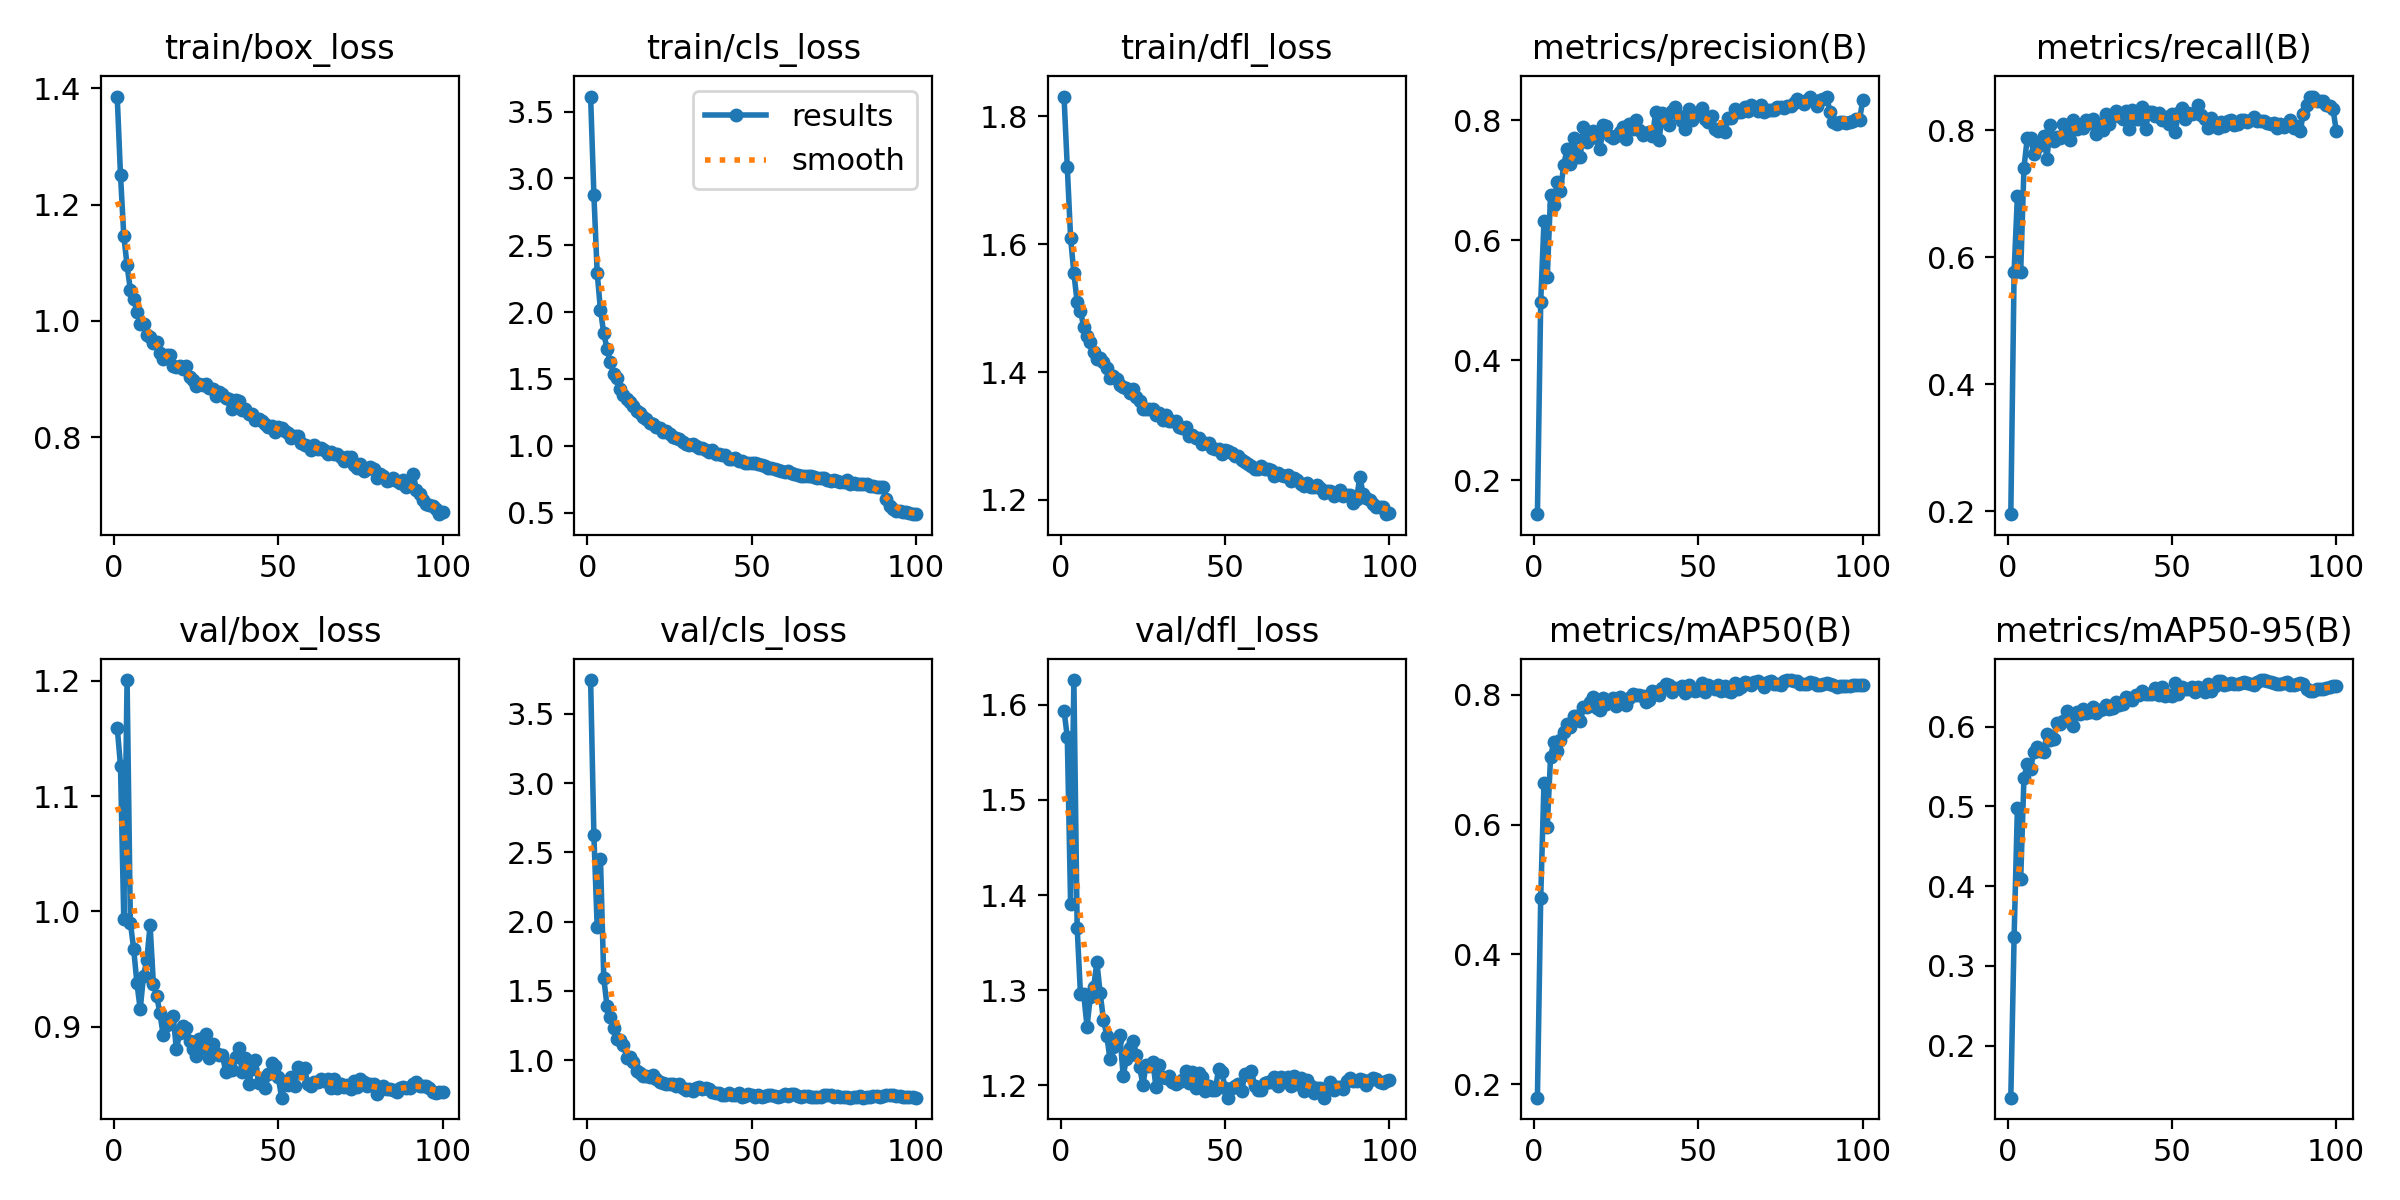

The table this chart was drawn from, first rows:
epoch, time, train/box_loss, train/cls_loss, train/dfl_loss, metrics/precision(B), metrics/recall(B), metrics/mAP50(B), metrics/mAP50-95(B), val/box_loss, val/cls_loss, val/dfl_loss, lr/pg0, lr/pg1, lr/pg2, lr/pg3, lr/pg4, lr/pg5, lr/pg6, lr/pg7
1, 62.29, 1.385, 3.612, 1.831, 0.1436, 0.1951, 0.1793, 0.1347, 1.16, 3.745, 1.594, 0.0009975, 0.0003325, 0.0009975, 0.0003325, 0.0009975, 0.0003325, 0.0009975, 0.0003325
2, 113.2, 1.251, 2.875, 1.72, 0.4971, 0.5768, 0.4863, 0.3364, 1.126, 2.623, 1.566, 0.001978, 0.0006592, 0.001978, 0.0006592, 0.001978, 0.0006592, 0.001978, 0.0006592
3, 164.1, 1.146, 2.292, 1.61, 0.6323, 0.6958, 0.6646, 0.4981, 0.993, 1.963, 1.391, 0.002938, 0.0009794, 0.002938, 0.0009794, 0.002938, 0.0009794, 0.002938, 0.0009794
4, 214.9, 1.095, 2.015, 1.554, 0.5395, 0.5762, 0.597, 0.4089, 1.201, 2.451, 1.626, 0.002911, 0.0009703, 0.002911, 0.0009703, 0.002911, 0.0009703, 0.002911, 0.0009703
5, 265.5, 1.053, 1.84, 1.51, 0.6758, 0.741, 0.7043, 0.5357, 0.9902, 1.592, 1.366, 0.002881, 0.0009604, 0.002881, 0.0009604, 0.002881, 0.0009604, 0.002881, 0.0009604
6, 316.1, 1.038, 1.724, 1.495, 0.6593, 0.787, 0.7279, 0.5533, 0.9677, 1.388, 1.296, 0.002851, 0.0009505, 0.002851, 0.0009505, 0.002851, 0.0009505, 0.002851, 0.0009505
7, 366.6, 1.015, 1.625, 1.471, 0.6973, 0.7868, 0.7136, 0.5471, 0.9376, 1.313, 1.296, 0.002822, 0.0009406, 0.002822, 0.0009406, 0.002822, 0.0009406, 0.002822, 0.0009406
8, 417.1, 0.9945, 1.535, 1.456, 0.6823, 0.7629, 0.7312, 0.5687, 0.915, 1.233, 1.262, 0.002792, 0.0009307, 0.002792, 0.0009307, 0.002792, 0.0009307, 0.002792, 0.0009307
9, 467.6, 0.9944, 1.503, 1.447, 0.7252, 0.7731, 0.7432, 0.575, 0.9442, 1.153, 1.293, 0.002762, 0.0009208, 0.002762, 0.0009208, 0.002762, 0.0009208, 0.002762, 0.0009208
10, 517.9, 0.9751, 1.427, 1.432, 0.7522, 0.7815, 0.7544, 0.5697, 0.9579, 1.142, 1.303, 0.002733, 0.0009109, 0.002733, 0.0009109, 0.002733, 0.0009109, 0.002733, 0.0009109
11, 568.3, 0.9722, 1.382, 1.421, 0.7267, 0.7907, 0.7506, 0.5688, 0.9881, 1.111, 1.329, 0.002703, 0.000901, 0.002703, 0.000901, 0.002703, 0.000901, 0.002703, 0.000901
12, 618.7, 0.9614, 1.35, 1.421, 0.7705, 0.7552, 0.7669, 0.5909, 0.9371, 1.015, 1.297, 0.002673, 0.0008911, 0.002673, 0.0008911, 0.002673, 0.0008911, 0.002673, 0.0008911
13, 669.1, 0.9643, 1.328, 1.416, 0.7385, 0.8083, 0.7669, 0.5833, 0.9267, 1.019, 1.269, 0.002644, 0.0008812, 0.002644, 0.0008812, 0.002644, 0.0008812, 0.002644, 0.0008812
14, 719.4, 0.9454, 1.294, 1.407, 0.7388, 0.7834, 0.7601, 0.585, 0.9114, 0.9877, 1.252, 0.002614, 0.0008713, 0.002614, 0.0008713, 0.002614, 0.0008713, 0.002614, 0.0008713
15, 769.8, 0.9344, 1.26, 1.391, 0.7886, 0.7883, 0.7818, 0.6048, 0.8923, 0.9183, 1.227, 0.002584, 0.0008614, 0.002584, 0.0008614, 0.002584, 0.0008614, 0.002584, 0.0008614
16, 822.9, 0.9421, 1.244, 1.394, 0.7635, 0.787, 0.7807, 0.6039, 0.9016, 0.9076, 1.241, 0.002554, 0.0008515, 0.002554, 0.0008515, 0.002554, 0.0008515, 0.002554, 0.0008515
17, 873.2, 0.9409, 1.212, 1.389, 0.7714, 0.8099, 0.7883, 0.6074, 0.9064, 0.8834, 1.248, 0.002525, 0.0008416, 0.002525, 0.0008416, 0.002525, 0.0008416, 0.002525, 0.0008416
18, 923.5, 0.9223, 1.203, 1.38, 0.7824, 0.801, 0.7972, 0.6191, 0.9096, 0.8845, 1.253, 0.002495, 0.0008317, 0.002495, 0.0008317, 0.002495, 0.0008317, 0.002495, 0.0008317
19, 973.8, 0.9213, 1.168, 1.377, 0.77, 0.7843, 0.7795, 0.6072, 0.8805, 0.88, 1.21, 0.002465, 0.0008218, 0.002465, 0.0008218, 0.002465, 0.0008218, 0.002465, 0.0008218
20, 1025, 0.923, 1.159, 1.375, 0.7522, 0.8164, 0.776, 0.6006, 0.8942, 0.8915, 1.228, 0.002436, 0.0008119, 0.002436, 0.0008119, 0.002436, 0.0008119, 0.002436, 0.0008119
21, 1075, 0.9175, 1.143, 1.368, 0.7928, 0.8022, 0.7957, 0.6187, 0.9002, 0.861, 1.24, 0.002406, 0.000802, 0.002406, 0.000802, 0.002406, 0.000802, 0.002406, 0.000802
22, 1126, 0.923, 1.13, 1.374, 0.7898, 0.8047, 0.7856, 0.6158, 0.8989, 0.8448, 1.246, 0.002376, 0.0007921, 0.002376, 0.0007921, 0.002376, 0.0007921, 0.002376, 0.0007921
23, 1176, 0.9032, 1.106, 1.361, 0.7734, 0.8028, 0.7927, 0.6222, 0.8873, 0.8337, 1.232, 0.002347, 0.0007822, 0.002347, 0.0007822, 0.002347, 0.0007822, 0.002347, 0.0007822
24, 1226, 0.898, 1.109, 1.354, 0.7709, 0.8166, 0.795, 0.617, 0.8805, 0.827, 1.219, 0.002317, 0.0007723, 0.002317, 0.0007723, 0.002317, 0.0007723, 0.002317, 0.0007723
25, 1277, 0.8884, 1.085, 1.343, 0.7735, 0.8108, 0.7834, 0.6188, 0.8745, 0.8282, 1.201, 0.002287, 0.0007624, 0.002287, 0.0007624, 0.002287, 0.0007624, 0.002287, 0.0007624
26, 1327, 0.891, 1.067, 1.342, 0.7813, 0.8175, 0.7971, 0.6242, 0.8893, 0.8273, 1.222, 0.002257, 0.0007525, 0.002257, 0.0007525, 0.002257, 0.0007525, 0.002257, 0.0007525
27, 1379, 0.8891, 1.055, 1.341, 0.7897, 0.7941, 0.7921, 0.6176, 0.881, 0.811, 1.221, 0.002228, 0.0007426, 0.002228, 0.0007426, 0.002228, 0.0007426, 0.002228, 0.0007426
28, 1429, 0.8923, 1.049, 1.342, 0.7691, 0.8091, 0.7842, 0.621, 0.8932, 0.8239, 1.225, 0.002198, 0.0007327, 0.002198, 0.0007327, 0.002198, 0.0007327, 0.002198, 0.0007327
29, 1479, 0.8842, 1.026, 1.333, 0.7935, 0.7994, 0.7955, 0.6223, 0.8731, 0.7945, 1.198, 0.002168, 0.0007228, 0.002168, 0.0007228, 0.002168, 0.0007228, 0.002168, 0.0007228
30, 1530, 0.8832, 1.016, 1.337, 0.7848, 0.8249, 0.8021, 0.6277, 0.8851, 0.7808, 1.222, 0.002139, 0.0007129, 0.002139, 0.0007129, 0.002139, 0.0007129, 0.002139, 0.0007129
31, 1583, 0.8705, 1.005, 1.325, 0.8014, 0.8091, 0.7994, 0.622, 0.8768, 0.7939, 1.209, 0.002109, 0.000703, 0.002109, 0.000703, 0.002109, 0.000703, 0.002109, 0.000703
32, 1634, 0.8775, 1.016, 1.333, 0.7839, 0.8223, 0.8005, 0.6228, 0.8752, 0.7799, 1.208, 0.002079, 0.0006931, 0.002079, 0.0006931, 0.002079, 0.0006931, 0.002079, 0.0006931
33, 1686, 0.8742, 0.9947, 1.324, 0.7756, 0.8305, 0.7986, 0.6303, 0.8757, 0.7992, 1.21, 0.00205, 0.0006832, 0.00205, 0.0006832, 0.00205, 0.0006832, 0.00205, 0.0006832
34, 1736, 0.8678, 0.9835, 1.324, 0.7782, 0.8225, 0.7892, 0.6277, 0.8608, 0.8057, 1.204, 0.00202, 0.0006733, 0.00202, 0.0006733, 0.00202, 0.0006733, 0.00202, 0.0006733
35, 1791, 0.8656, 0.9826, 1.323, 0.7802, 0.8167, 0.7922, 0.6283, 0.8672, 0.7929, 1.202, 0.00199, 0.0006634, 0.00199, 0.0006634, 0.00199, 0.0006634, 0.00199, 0.0006634
36, 1843, 0.8487, 0.9649, 1.314, 0.7735, 0.8299, 0.8063, 0.6369, 0.862, 0.7969, 1.204, 0.001961, 0.0006535, 0.001961, 0.0006535, 0.001961, 0.0006535, 0.001961, 0.0006535
37, 1893, 0.864, 0.957, 1.313, 0.8143, 0.8012, 0.8052, 0.6359, 0.874, 0.7881, 1.206, 0.001931, 0.0006436, 0.001931, 0.0006436, 0.001931, 0.0006436, 0.001931, 0.0006436
38, 1943, 0.8625, 0.9654, 1.314, 0.7671, 0.8315, 0.7998, 0.634, 0.8815, 0.7725, 1.215, 0.001901, 0.0006337, 0.001901, 0.0006337, 0.001901, 0.0006337, 0.001901, 0.0006337
39, 1994, 0.8464, 0.9421, 1.301, 0.8115, 0.8176, 0.8105, 0.6395, 0.8604, 0.7646, 1.202, 0.001871, 0.0006238, 0.001871, 0.0006238, 0.001871, 0.0006238, 0.001871, 0.0006238
40, 2047, 0.8488, 0.9353, 1.302, 0.8095, 0.8174, 0.8175, 0.6393, 0.873, 0.7641, 1.214, 0.001842, 0.0006139, 0.001842, 0.0006139, 0.001842, 0.0006139, 0.001842, 0.0006139
41, 2097, 0.8405, 0.9322, 1.297, 0.7919, 0.837, 0.8145, 0.6444, 0.85, 0.7469, 1.197, 0.001812, 0.000604, 0.001812, 0.000604, 0.001812, 0.000604, 0.001812, 0.000604
42, 2147, 0.8395, 0.9344, 1.296, 0.8159, 0.8024, 0.8043, 0.6404, 0.8633, 0.7485, 1.213, 0.001782, 0.0005941, 0.001782, 0.0005941, 0.001782, 0.0005941, 0.001782, 0.0005941
43, 2198, 0.8299, 0.8999, 1.287, 0.8215, 0.8286, 0.8107, 0.6407, 0.871, 0.7604, 1.209, 0.001753, 0.0005842, 0.001753, 0.0005842, 0.001753, 0.0005842, 0.001753, 0.0005842
44, 2248, 0.8307, 0.903, 1.289, 0.807, 0.8281, 0.8103, 0.6415, 0.8514, 0.7492, 1.194, 0.001723, 0.0005743, 0.001723, 0.0005743, 0.001723, 0.0005743, 0.001723, 0.0005743
45, 2318, 0.8286, 0.9083, 1.289, 0.7989, 0.8217, 0.8144, 0.6482, 0.8547, 0.7491, 1.199, 0.001693, 0.0005644, 0.001693, 0.0005644, 0.001693, 0.0005644, 0.001693, 0.0005644
46, 2373, 0.8235, 0.8849, 1.28, 0.7863, 0.8265, 0.8023, 0.6395, 0.8468, 0.763, 1.195, 0.001664, 0.0005545, 0.001664, 0.0005545, 0.001664, 0.0005545, 0.001664, 0.0005545
47, 2427, 0.8175, 0.885, 1.28, 0.8192, 0.8151, 0.8154, 0.6494, 0.8587, 0.731, 1.195, 0.001634, 0.0005446, 0.001634, 0.0005446, 0.001634, 0.0005446, 0.001634, 0.0005446
48, 2478, 0.8201, 0.8713, 1.279, 0.8006, 0.8204, 0.8077, 0.6382, 0.8683, 0.7438, 1.217, 0.001604, 0.0005347, 0.001604, 0.0005347, 0.001604, 0.0005347, 0.001604, 0.0005347
49, 2529, 0.8084, 0.8695, 1.272, 0.8121, 0.8089, 0.806, 0.6392, 0.866, 0.7555, 1.214, 0.001574, 0.0005248, 0.001574, 0.0005248, 0.001574, 0.0005248, 0.001574, 0.0005248
50, 2583, 0.8183, 0.874, 1.278, 0.8103, 0.8248, 0.8083, 0.6388, 0.8563, 0.7442, 1.198, 0.001545, 0.0005149, 0.001545, 0.0005149, 0.001545, 0.0005149, 0.001545, 0.0005149
51, 2638, 0.8156, 0.8675, 1.276, 0.82, 0.7967, 0.8188, 0.6543, 0.8383, 0.7343, 1.187, 0.001515, 0.000505, 0.001515, 0.000505, 0.001515, 0.000505, 0.001515, 0.000505
52, 2689, 0.8118, 0.8625, 1.273, 0.8019, 0.8264, 0.8051, 0.6408, 0.8503, 0.7451, 1.197, 0.001485, 0.0004951, 0.001485, 0.0004951, 0.001485, 0.0004951, 0.001485, 0.0004951
53, 2742, 0.807, 0.8536, 1.268, 0.7974, 0.8351, 0.8159, 0.6502, 0.8492, 0.7305, 1.199, 0.001456, 0.0004852, 0.001456, 0.0004852, 0.001456, 0.0004852, 0.001456, 0.0004852
54, 2792, 0.7996, 0.8456, 1.269, 0.8077, 0.8169, 0.8119, 0.6473, 0.8566, 0.7428, 1.202, 0.001426, 0.0004753, 0.001426, 0.0004753, 0.001426, 0.0004753, 0.001426, 0.0004753
55, 2842, 0.8028, 0.8367, 1.262, 0.786, 0.827, 0.8092, 0.647, 0.8483, 0.744, 1.194, 0.001396, 0.0004654, 0.001396, 0.0004654, 0.001396, 0.0004654, 0.001396, 0.0004654
56, 2905, 0.8021, 0.8356, 1.26, 0.7828, 0.8253, 0.8149, 0.6493, 0.8648, 0.7467, 1.212, 0.001367, 0.0004555, 0.001367, 0.0004555, 0.001367, 0.0004555, 0.001367, 0.0004555
57, 2955, 0.7895, 0.8285, 1.256, 0.7871, 0.8265, 0.8062, 0.6434, 0.8618, 0.7436, 1.211, 0.001337, 0.0004456, 0.001337, 0.0004456, 0.001337, 0.0004456, 0.001337, 0.0004456
58, 3005, 0.7875, 0.818, 1.253, 0.7803, 0.8401, 0.814, 0.6502, 0.8638, 0.7341, 1.215, 0.001307, 0.0004357, 0.001307, 0.0004357, 0.001307, 0.0004357, 0.001307, 0.0004357
59, 3055, 0.7851, 0.8122, 1.249, 0.8047, 0.8239, 0.8065, 0.6468, 0.8497, 0.741, 1.2, 0.001277, 0.0004258, 0.001277, 0.0004258, 0.001277, 0.0004258, 0.001277, 0.0004258
60, 3105, 0.778, 0.8074, 1.248, 0.8043, 0.8173, 0.8052, 0.6431, 0.8485, 0.7536, 1.195, 0.001248, 0.0004159, 0.001248, 0.0004159, 0.001248, 0.0004159, 0.001248, 0.0004159
... 40 more rows
